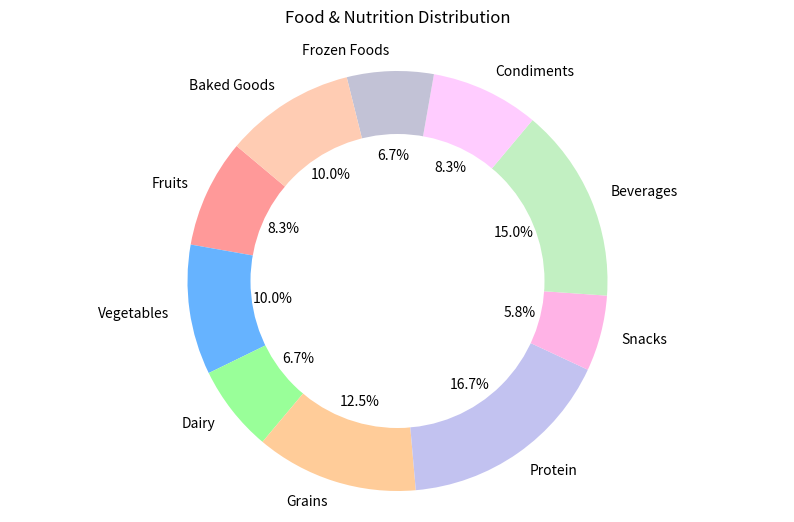

Write Python code to recreate this figure.

import matplotlib.pyplot as plt

# Data to plot
labels = ['Fruits', 'Vegetables', 'Dairy', 'Grains', 'Protein', 'Snacks', 'Beverages', 'Condiments', 'Frozen Foods', 'Baked Goods']
sizes = [10, 12, 8, 15, 20, 7, 18, 10, 8, 12]
colors = ['#ff9999','#66b3ff','#99ff99','#ffcc99','#c2c2f0','#ffb3e6','#c2f0c2','#ffccff','#c2c2d6','#ffccb3']

# Plot
fig1, ax1 = plt.subplots(figsize=(10, 6))
ax1.pie(sizes, labels=labels, colors=colors, autopct='%1.1f%%', startangle=140)

# Draw circle for donut chart
centre_circle = plt.Circle((0,0),0.70,fc='white')
fig = plt.gcf()
fig.gca().add_artist(centre_circle)

# Equal aspect ratio ensures that pie is drawn as a circle
ax1.axis('equal')

plt.title('Food & Nutrition Distribution', pad=20)
plt.show()
